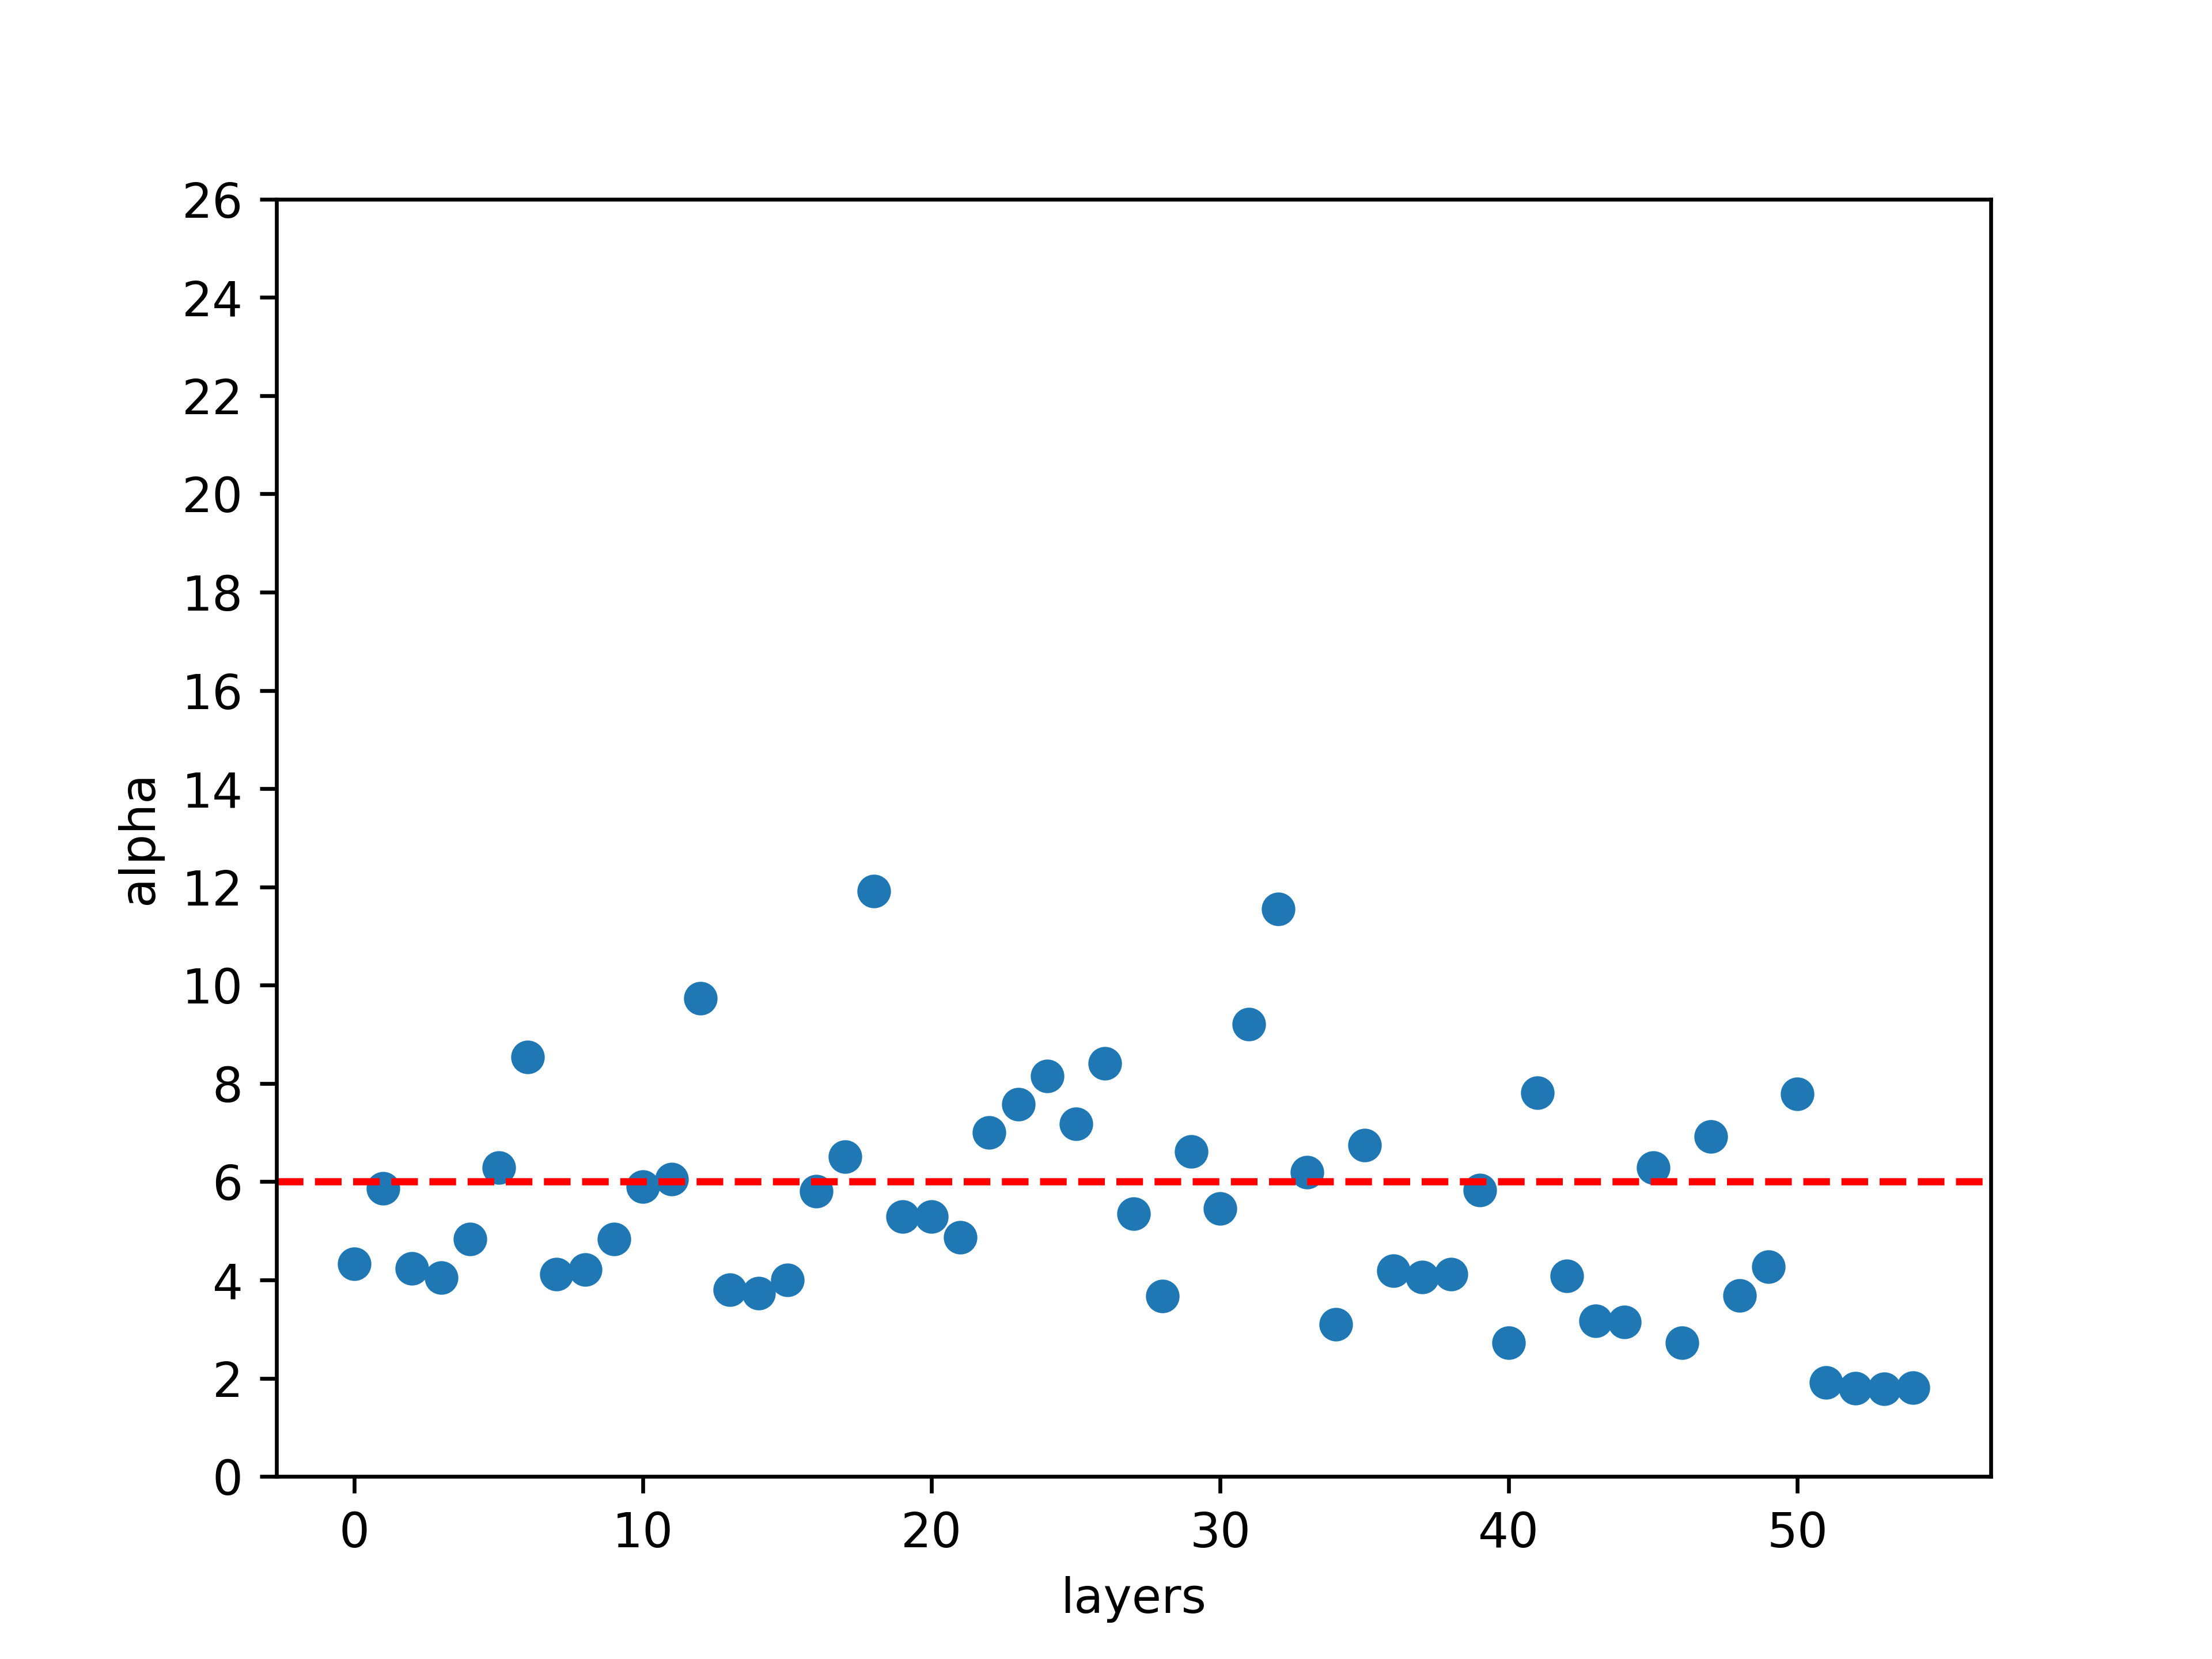

The data file committed next to this chart (first rows):
layer_id, name, D, M, N, Q, alpha, alpha_weighted, entropy, has_esd, lambda_max, layer_type, log_alpha_norm, log_norm, log_spectral_norm, longname, matrix_rank, norm, num_evals, num_pl_spikes, rank_loss, rf, sigma, spectral_norm
5, Embedding, 0.09358, 316, 701, 2.218, 4.325, 2.457, 0.9552, True, 3.698, embedding, 2.514, 1.878, 0.568, transformer.bert.embeddings.position_emb…, 316, 75.44, 316, 70, 0, 1, 0.3974, 3.698
14, Linear, 0.08826, 316, 316, 1.0, 5.866, 0.9223, 0.9246, True, 1.436, dense, 0.9307, 1.601, 0.1572, transformer.bert.encoder.layer.0.attenti…, 316, 39.91, 316, 30, 0, 1, 0.8883, 1.436
15, Linear, 0.09876, 316, 316, 1.0, 4.23, 2.058, 0.9085, True, 3.066, dense, 2.063, 1.629, 0.4865, transformer.bert.encoder.layer.0.attenti…, 316, 42.55, 316, 50, 0, 1, 0.4568, 3.066
16, Linear, 0.09928, 316, 316, 1.0, 4.049, 3.262, 0.872, True, 6.39, dense, 3.262, 1.651, 0.8055, transformer.bert.encoder.layer.0.attenti…, 316, 44.78, 316, 56, 0, 1, 0.4075, 6.39
19, Linear, 0.07821, 316, 316, 1.0, 4.836, 1.78, 0.9158, True, 2.334, dense, 1.784, 1.61, 0.3681, transformer.bert.encoder.layer.0.attenti…, 316, 40.77, 316, 40, 0, 1, 0.6065, 2.334
23, Linear, 0.09429, 316, 3072, 9.722, 6.286, 6.709, 0.9992, True, 11.68, dense, 6.709, 2.571, 1.067, transformer.bert.encoder.layer.0.interme…, 316, 372.3, 316, 97, 0, 1, 0.5367, 11.68
26, Linear, 0.09347, 316, 3072, 9.722, 8.54, 5.606, 1.005, True, 4.534, dense, 5.638, 2.574, 0.6564, transformer.bert.encoder.layer.0.output.…, 316, 375.3, 316, 58, 0, 1, 0.9901, 4.534
32, Linear, 0.09483, 316, 316, 1.0, 4.113, 2.443, 0.9003, True, 3.927, dense, 2.445, 1.631, 0.594, transformer.bert.encoder.layer.1.attenti…, 316, 42.73, 316, 56, 0, 1, 0.416, 3.927
33, Linear, 0.09987, 316, 316, 1.0, 4.213, 1.237, 0.9202, True, 1.966, dense, 1.26, 1.615, 0.2936, transformer.bert.encoder.layer.1.attenti…, 316, 41.24, 316, 54, 0, 1, 0.4372, 1.966
34, Linear, 0.09464, 316, 316, 1.0, 4.829, 2.159, 0.9116, True, 2.799, dense, 2.16, 1.612, 0.4471, transformer.bert.encoder.layer.1.attenti…, 316, 40.91, 316, 41, 0, 1, 0.5979, 2.799
37, Linear, 0.07968, 316, 316, 1.0, 5.896, 0.7672, 0.9247, True, 1.349, dense, 0.7794, 1.598, 0.1301, transformer.bert.encoder.layer.1.attenti…, 316, 39.66, 316, 29, 0, 1, 0.9092, 1.349
41, Linear, 0.1024, 316, 3072, 9.722, 6.049, 7.147, 0.9955, True, 15.19, dense, 7.147, 2.576, 1.182, transformer.bert.encoder.layer.1.interme…, 316, 376.4, 316, 101, 0, 1, 0.5024, 15.19
44, Linear, 0.0784, 316, 3072, 9.722, 9.73, 6.133, 1.006, True, 4.269, dense, 6.141, 2.575, 0.6304, transformer.bert.encoder.layer.1.output.…, 316, 375.8, 316, 46, 0, 1, 1.287, 4.269
50, Linear, 0.1081, 316, 316, 1.0, 3.801, 3.603, 0.8445, True, 8.87, dense, 3.603, 1.676, 0.9479, transformer.bert.encoder.layer.2.attenti…, 316, 47.4, 316, 61, 0, 1, 0.3587, 8.87
51, Linear, 0.1059, 316, 316, 1.0, 3.725, 3.072, 0.8688, True, 6.678, dense, 3.072, 1.659, 0.8246, transformer.bert.encoder.layer.2.attenti…, 316, 45.65, 316, 64, 0, 1, 0.3406, 6.678
52, Linear, 0.1156, 316, 316, 1.0, 4, 2.411, 0.8981, True, 4.007, dense, 2.413, 1.619, 0.6028, transformer.bert.encoder.layer.2.attenti…, 316, 41.6, 316, 55, 0, 1, 0.4045, 4.007
55, Linear, 0.08897, 316, 316, 1.0, 5.808, 0.6188, 0.9253, True, 1.278, dense, 0.6345, 1.591, 0.1066, transformer.bert.encoder.layer.2.attenti…, 316, 39.02, 316, 33, 0, 1, 0.8369, 1.278
59, Linear, 0.1017, 316, 3072, 9.722, 6.506, 6.727, 1, True, 10.81, dense, 6.728, 2.571, 1.034, transformer.bert.encoder.layer.2.interme…, 316, 372.7, 316, 89, 0, 1, 0.5837, 10.81
62, Linear, 0.07663, 316, 3072, 9.722, 11.91, 6.294, 1.006, True, 3.376, dense, 6.312, 2.574, 0.5284, transformer.bert.encoder.layer.2.output.…, 316, 374.7, 316, 36, 0, 1, 1.818, 3.376
68, Linear, 0.09558, 316, 316, 1.0, 5.286, 0.5931, 0.9244, True, 1.295, dense, 0.6456, 1.603, 0.1122, transformer.bert.encoder.layer.3.attenti…, 316, 40.1, 316, 36, 0, 1, 0.7143, 1.295
69, Linear, 0.0967, 316, 316, 1.0, 5.29, 0.9376, 0.9232, True, 1.504, dense, 0.9568, 1.609, 0.1772, transformer.bert.encoder.layer.3.attenti…, 316, 40.6, 316, 34, 0, 1, 0.7358, 1.504
70, Linear, 0.09604, 316, 316, 1.0, 4.864, 1.593, 0.9182, True, 2.125, dense, 1.597, 1.6, 0.3274, transformer.bert.encoder.layer.3.attenti…, 316, 39.83, 316, 41, 0, 1, 0.6035, 2.125
73, Linear, 0.08978, 316, 316, 1.0, 6.996, 0.6117, 0.9266, True, 1.223, dense, 0.6173, 1.597, 0.08744, transformer.bert.encoder.layer.3.attenti…, 316, 39.52, 316, 22, 0, 1, 1.278, 1.223
77, Linear, 0.09621, 316, 3072, 9.722, 7.574, 7.331, 1.002, True, 9.287, dense, 7.331, 2.573, 0.9679, transformer.bert.encoder.layer.3.interme…, 316, 374, 316, 71, 0, 1, 0.7802, 9.287
80, Linear, 0.09571, 316, 3072, 9.722, 8.156, 6.181, 1.005, True, 5.725, dense, 6.183, 2.577, 0.7578, transformer.bert.encoder.layer.3.output.…, 316, 377.8, 316, 68, 0, 1, 0.8678, 5.725
86, Linear, 0.06804, 316, 316, 1.0, 7.182, -0.8925, 0.9286, True, 0.7512, dense, -0.6493, 1.599, -0.1243, transformer.bert.encoder.layer.4.attenti…, 316, 39.69, 316, 21, 0, 1, 1.349, 0.7512
87, Linear, 0.08132, 316, 316, 1.0, 8.408, -0.7393, 0.9291, True, 0.8167, dense, -0.6942, 1.596, -0.08793, transformer.bert.encoder.layer.4.attenti…, 316, 39.47, 316, 13, 0, 1, 2.055, 0.8167
88, Linear, 0.1053, 316, 316, 1.0, 5.348, 0.8453, 0.9231, True, 1.439, dense, 0.864, 1.598, 0.1581, transformer.bert.encoder.layer.4.attenti…, 316, 39.59, 316, 33, 0, 1, 0.7568, 1.439
91, Linear, 0.1061, 316, 316, 1.0, 3.672, 2.535, 0.8883, True, 4.903, dense, 2.537, 1.634, 0.6905, transformer.bert.encoder.layer.4.attenti…, 316, 43.02, 316, 67, 0, 1, 0.3264, 4.903
95, Linear, 0.1005, 316, 3072, 9.722, 6.61, 5.66, 1.003, True, 7.182, dense, 5.667, 2.579, 0.8562, transformer.bert.encoder.layer.4.interme…, 316, 379.5, 316, 91, 0, 1, 0.5881, 7.182
98, Linear, 0.1114, 316, 3072, 9.722, 5.451, 7.819, 0.9819, True, 27.19, dense, 7.819, 2.601, 1.434, transformer.bert.encoder.layer.4.output.…, 316, 399.3, 316, 122, 0, 1, 0.4029, 27.19
104, Linear, 0.06889, 316, 316, 1.0, 9.212, -1.243, 0.9293, True, 0.733, dense, -1.171, 1.597, -0.1349, transformer.bert.encoder.layer.5.attenti…, 316, 39.56, 316, 13, 0, 1, 2.278, 0.733
105, Linear, 0.09588, 316, 316, 1.0, 11.55, -2.522, 0.9307, True, 0.605, dense, -2.388, 1.593, -0.2183, transformer.bert.encoder.layer.5.attenti…, 316, 39.16, 316, 9, 0, 1, 3.518, 0.605
106, Linear, 0.07358, 316, 316, 1.0, 6.189, 0.06892, 0.9273, True, 1.026, dense, 0.1345, 1.596, 0.01114, transformer.bert.encoder.layer.5.attenti…, 316, 39.45, 316, 24, 0, 1, 1.059, 1.026
109, Linear, 0.1153, 316, 316, 1.0, 3.1, 4.301, 0.689, True, 24.41, dense, 4.301, 1.792, 1.388, transformer.bert.encoder.layer.5.attenti…, 316, 61.92, 316, 86, 1, 1, 0.2264, 24.41
113, Linear, 0.09274, 316, 3072, 9.722, 6.742, 4.989, 1.004, True, 5.495, dense, 5.098, 2.585, 0.7399, transformer.bert.encoder.layer.5.interme…, 316, 384.2, 316, 87, 0, 1, 0.6156, 5.495
116, Linear, 0.1207, 316, 3072, 9.722, 4.193, 8.864, 0.8476, True, 130, dense, 8.864, 2.696, 2.114, transformer.bert.encoder.layer.5.output.…, 316, 496.6, 316, 175, 0, 1, 0.2414, 130
122, Linear, 0.1016, 316, 316, 1.0, 4.054, 2.997, 0.8828, True, 5.486, dense, 2.997, 1.645, 0.7393, transformer.bert.encoder.layer.6.attenti…, 316, 44.18, 316, 57, 0, 1, 0.4045, 5.486
123, Linear, 0.1011, 316, 316, 1.0, 4.116, 2.79, 0.8913, True, 4.763, dense, 2.791, 1.639, 0.6779, transformer.bert.encoder.layer.6.attenti…, 316, 43.54, 316, 54, 0, 1, 0.424, 4.763
124, Linear, 0.06834, 316, 316, 1.0, 5.826, -0.1292, 0.9272, True, 0.9502, dense, 0.003646, 1.596, -0.02218, transformer.bert.encoder.layer.6.attenti…, 316, 39.48, 316, 31, 0, 1, 0.8667, 0.9502
127, Linear, 0.1237, 316, 316, 1.0, 2.723, 5.826, 0.3069, True, 137.9, dense, 5.826, 2.244, 2.139, transformer.bert.encoder.layer.6.attenti…, 316, 175.2, 316, 104, 1, 1, 0.169, 137.9
131, Linear, 0.0871, 316, 3072, 9.722, 7.812, 6.092, 1.004, True, 6.023, dense, 6.099, 2.587, 0.7798, transformer.bert.encoder.layer.6.interme…, 316, 386.5, 316, 66, 0, 1, 0.8385, 6.023
134, Linear, 0.1222, 316, 3072, 9.722, 4.082, 11.68, 0.4429, True, 728.8, dense, 11.68, 3.029, 2.863, transformer.bert.encoder.layer.6.output.…, 316, 1069, 316, 172, 0, 1, 0.235, 728.8
140, Linear, 0.1081, 316, 316, 1.0, 3.164, 4.985, 0.6033, True, 37.6, dense, 4.985, 1.883, 1.575, transformer.bert.encoder.layer.7.attenti…, 316, 76.36, 316, 82, 0, 1, 0.239, 37.6
141, Linear, 0.111, 316, 316, 1.0, 3.141, 4.8, 0.6292, True, 33.77, dense, 4.8, 1.862, 1.528, transformer.bert.encoder.layer.7.attenti…, 316, 72.8, 316, 83, 0, 1, 0.235, 33.77
142, Linear, 0.08394, 316, 316, 1.0, 6.291, 0.4274, 0.9265, True, 1.169, dense, 0.4445, 1.591, 0.06795, transformer.bert.encoder.layer.7.attenti…, 316, 39.01, 316, 24, 0, 1, 1.08, 1.169
145, Linear, 0.133, 316, 316, 1.0, 2.728, 6.825, 0.1758, True, 318, dense, 6.825, 2.55, 2.502, transformer.bert.encoder.layer.7.attenti…, 316, 354.4, 316, 101, 3, 1, 0.1719, 318
149, Linear, 0.07373, 316, 3072, 9.722, 6.922, 6.319, 1.003, True, 8.184, dense, 6.321, 2.592, 0.913, transformer.bert.encoder.layer.7.interme…, 316, 391, 316, 75, 0, 1, 0.6838, 8.184
152, Linear, 0.1269, 316, 3072, 9.722, 3.682, 12.29, 0.2228, True, 2180, dense, 12.29, 3.401, 3.338, transformer.bert.encoder.layer.7.output.…, 316, 2517, 316, 196, 0, 1, 0.1916, 2180
156, Linear, 0.1413, 316, 316, 1.0, 4.267, -1.234, 0.9314, True, 0.5139, dense, -0.04517, 1.604, -0.2891, transformer.bert.pooler.dense, 316, 40.15, 316, 61, 0, 1, 0.4183, 0.5139
159, Linear, 0.1232, 316, 316, 1.0, 7.784, 0.9789, 0.9311, True, 1.336, dense, 1.858, 2.023, 0.1258, transformer.cls_embedding.0, 316, 105.5, 316, 26, 0, 1, 1.33, 1.336
162, Linear, 0.04968, 700, 2100, 3.0, 1.918, 5.689, 0.6614, True, 926.6, dense, 5.823, 3.556, 2.967, imf1_spatial_attention.qkv, 700, 3601, 700, 45, 0, 1, 0.1368, 926.6
165, Linear, 0.02406, 700, 2100, 3.0, 1.795, 5.101, 0.7175, True, 693.6, dense, 5.538, 3.729, 2.841, imf2_spatial_attention.qkv, 700, 5363, 700, 458, 0, 1, 0.03717, 693.6
168, Linear, 0.03266, 700, 2100, 3.0, 1.785, 5.072, 0.7141, True, 693.3, dense, 5.569, 3.757, 2.841, imf3_spatial_attention.qkv, 700, 5709, 700, 445, 0, 1, 0.03723, 693.3
171, Linear, 0.02175, 700, 2100, 3.0, 1.811, 4.906, 0.7202, True, 512, dense, 5.526, 3.715, 2.709, imf4_spatial_attention.qkv, 700, 5187, 700, 437, 0, 1, 0.03878, 512
